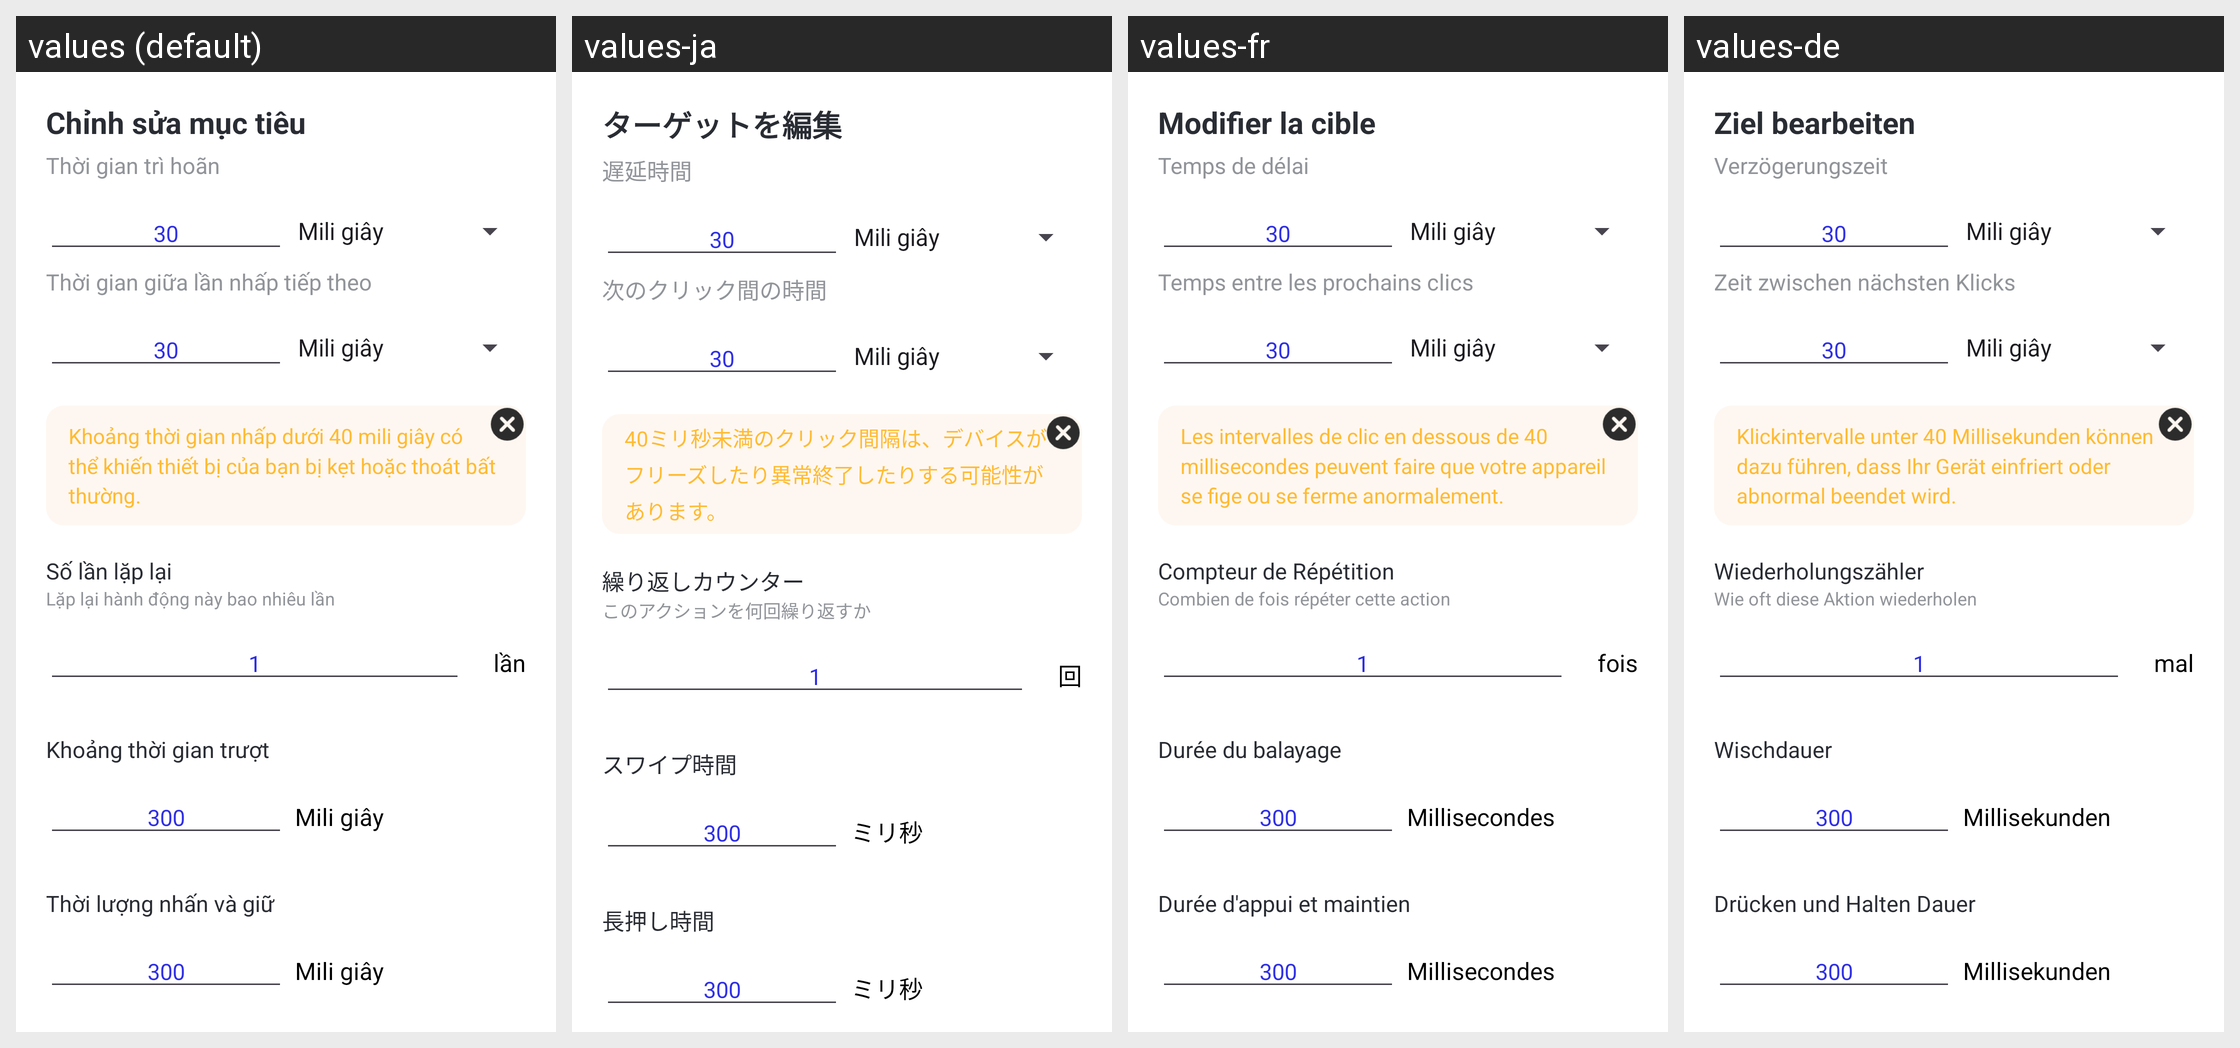

For this localized Android screen grid, give each drawn string resource with its value in every locale shown.
Android screen res/layout/custom_view_edit_popup.xml rendered under 4 locales, left to right: values (default), values-ja, values-fr, values-de. Device: Nexus 5 (rendered at 1080×1920; each locale shown at half size, 540×960, under a caption strip naming it); theme Theme.AutoClick.
Other locales in the repository, not shown: values-en, values-es, values-ko, values-zh-rCN.
Strings drawn on this screen, with the default value and each locale's value (text and hints the layout hard-codes, and strings that could not be matched under every locale, appear in the picture but are not listed):

text_edit_target
  values: Chỉnh sửa mục tiêu
  values-ja: ターゲットを編集
  values-fr: Modifier la cible
  values-de: Ziel bearbeiten

text_delay_desc
  values: Thời gian trì hoãn
  values-ja: 遅延時間
  values-fr: Temps de délai
  values-de: Verzögerungszeit

text_delay_desc_click_of_next
  values: Thời gian giữa lần nhấp tiếp theo
  values-ja: 次のクリック間の時間
  values-fr: Temps entre les prochains clics
  values-de: Zeit zwischen nächsten Klicks

text_click_intervals_tips
  values: Khoảng thời gian nhấp dưới 40 mili giây có thể khiến thiết bị của bạn bị kẹt hoặc thoát bất thường.
  values-ja: 40ミリ秒未満のクリック間隔は、デバイスがフリーズしたり異常終了したりする可能性があります。
  values-fr: Les intervalles de clic en dessous de 40 millisecondes peuvent faire que votre appareil se fige ou se ferme anormalement.
  values-de: Klickintervalle unter 40 Millisekunden können dazu führen, dass Ihr Gerät einfriert oder abnormal beendet wird.

text_repeat_tilte
  values: Số lần lặp lại
  values-ja: 繰り返しカウンター
  values-fr: Compteur de Répétition
  values-de: Wiederholungszähler

text_repeat_desc
  values: Lặp lại hành động này bao nhiêu lần
  values-ja: このアクションを何回繰り返すか
  values-fr: Combien de fois répéter cette action
  values-de: Wie oft diese Aktion wiederholen

text_times
  values: lần
  values-ja: 回
  values-fr: fois
  values-de: mal

text_swipe_duration
  values: Khoảng thời gian trượt
  values-ja: スワイプ時間
  values-fr: Durée du balayage
  values-de: Wischdauer

text_milliseconds
  values: Mili giây
  values-ja: ミリ秒
  values-fr: Millisecondes
  values-de: Millisekunden

text_press_and_hold_duration
  values: Thời lượng nhấn và giữ
  values-ja: 長押し時間
  values-fr: Durée d'appui et maintien
  values-de: Drücken und Halten Dauer
